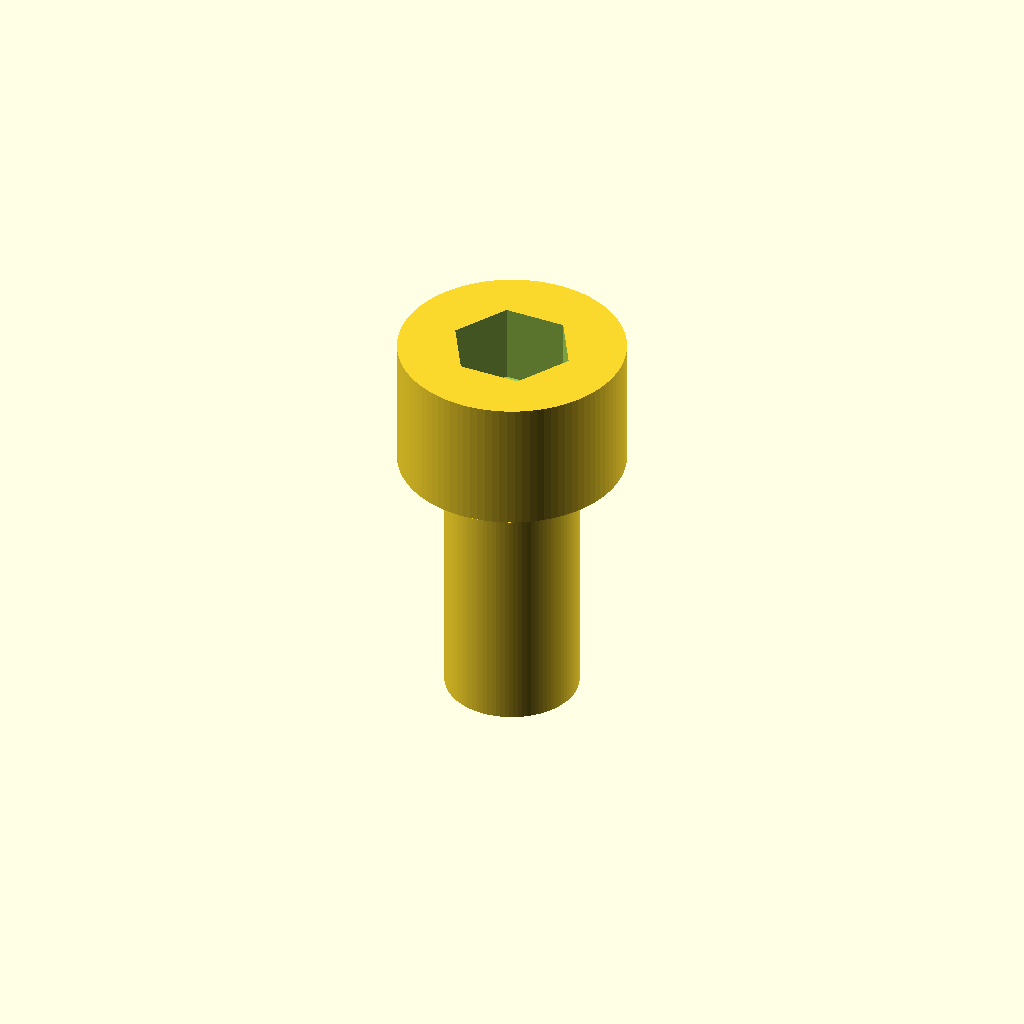
Cell 1 — every parameter at its default value.
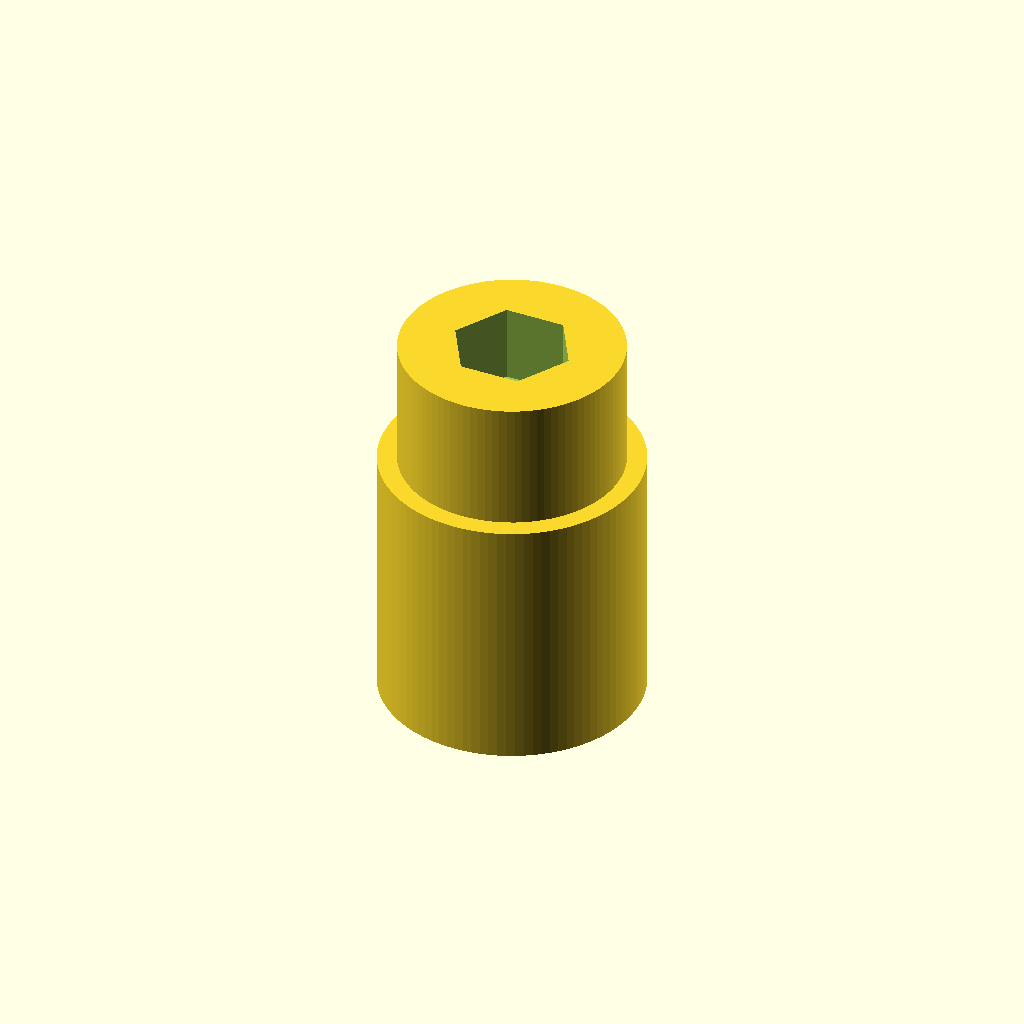
Cell 2 — d_shaft set to 10, the other parameters unchanged.
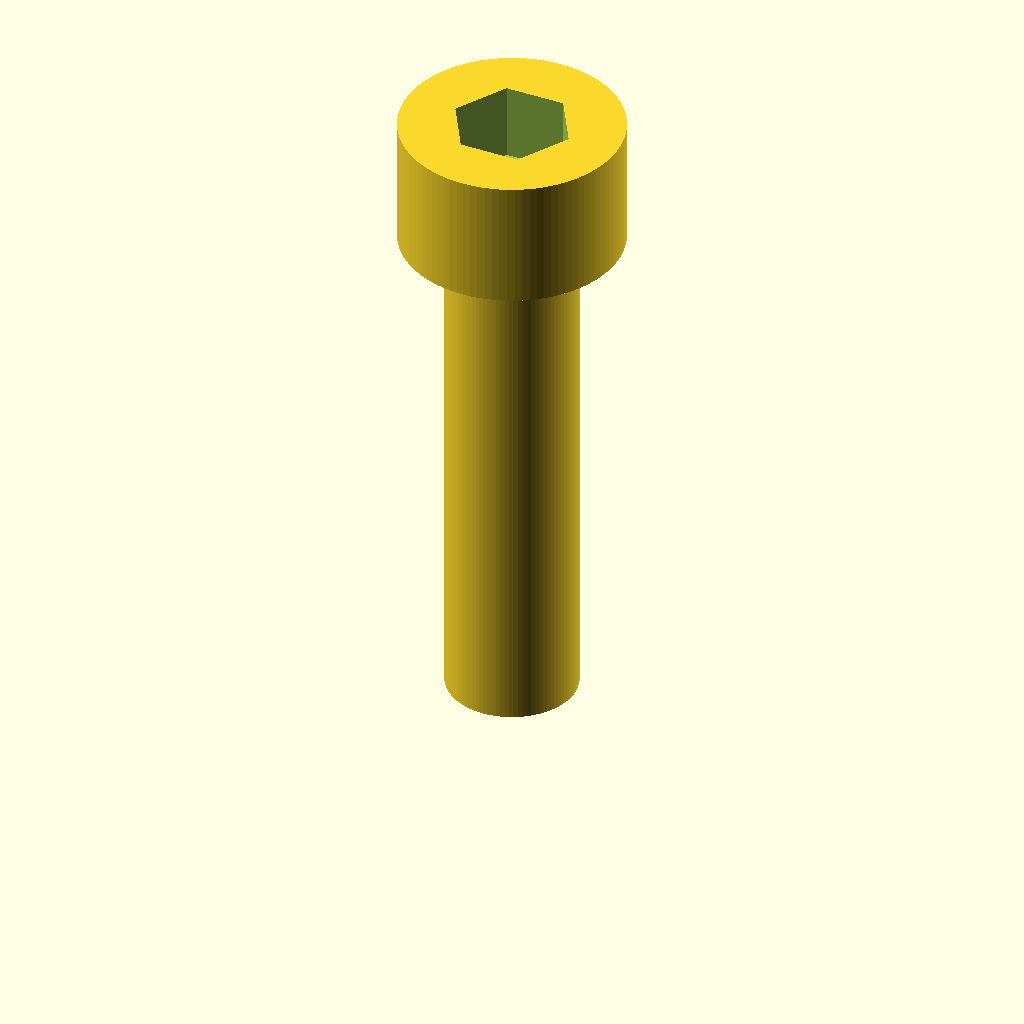
Cell 3: L = 20 (everything else at default).
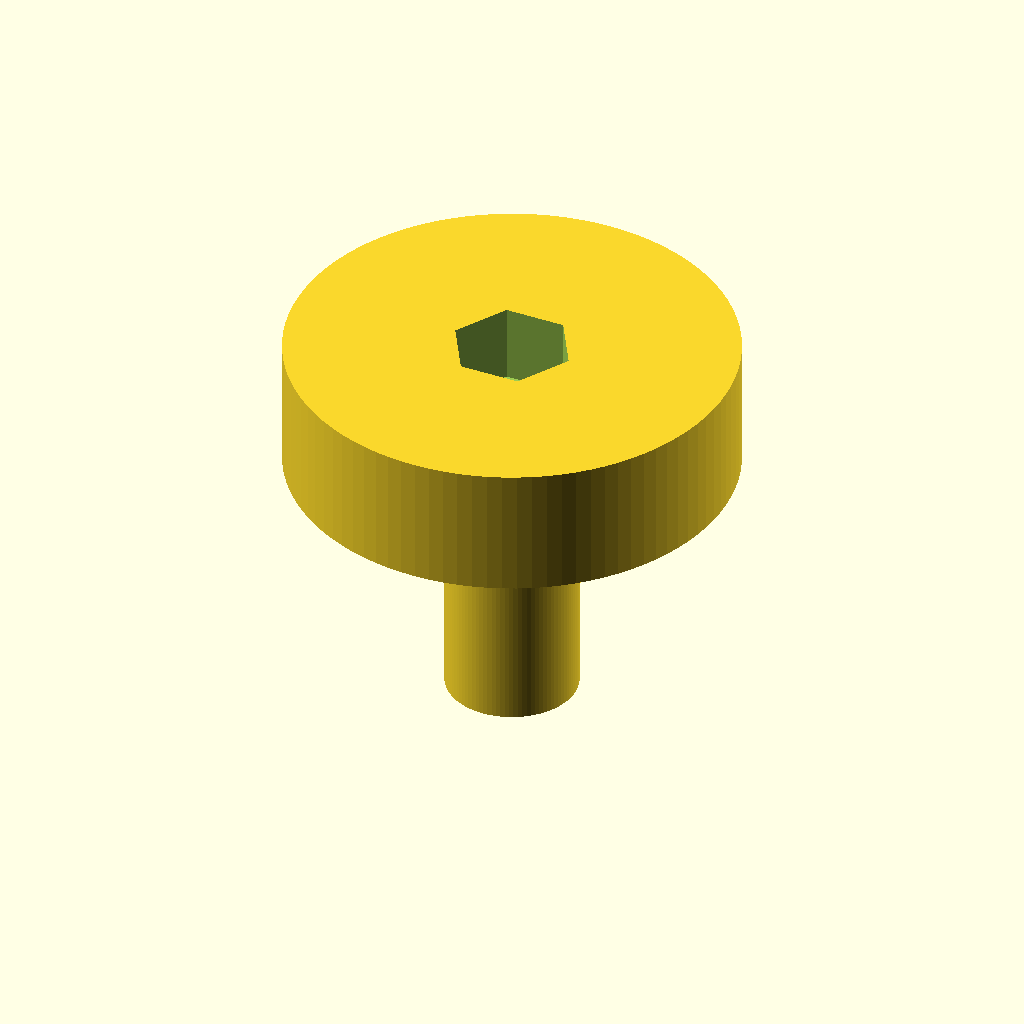
Cell 4: the same model with d_head = 17.
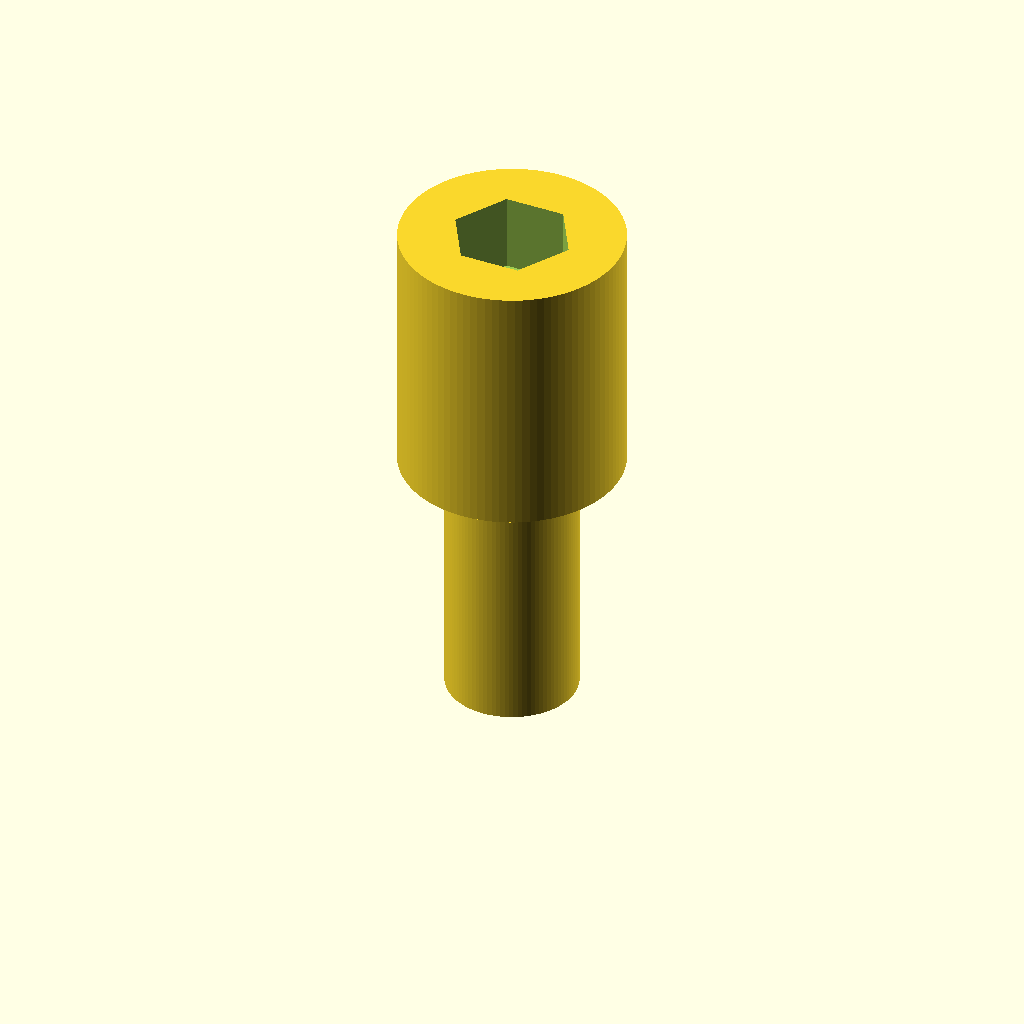
Cell 5: h_head = 10 (everything else at default).
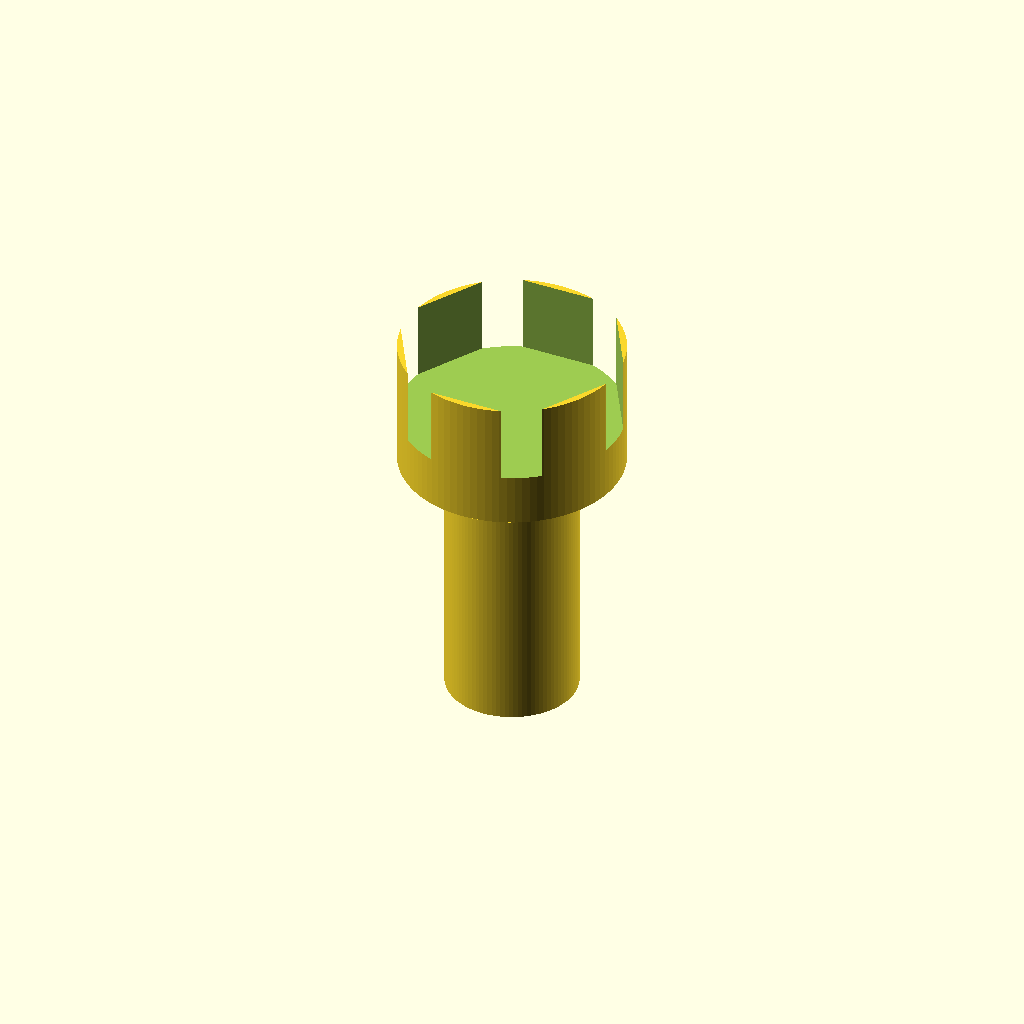
Cell 6: socket_af = 8 (everything else at default).
One fixed orthographic camera (rotation 55°, 0°, 25°; colour scheme Cornfield) for every cell.
Source of the model, additional_study/matched_effort/results/direct_matched_calls/scad/screw__M5_cap_screw.scad:
$fn = 96;

d_shaft = 5.0;
L = 10.0;

d_head = 8.5;
h_head = 5.0;

// Approximate hex socket for M5 socket head cap screw
socket_af = 4.0;          // across flats
socket_depth = 3.0;       // depth
socket_corner_r = socket_af / sqrt(3); // circumradius for hex

module hex_prism(r, h) {
    cylinder(r=r, h=h, $fn=6);
}

module socket_head_cap_screw() {
    difference() {
        union() {
            // Shaft
            cylinder(d=d_shaft, h=L);

            // Head
            translate([0,0,L])
                cylinder(d=d_head, h=h_head);
        }

        // Hex socket cut
        translate([0,0,L + h_head - socket_depth])
            hex_prism(socket_corner_r, socket_depth + 0.2);
    }
}

socket_head_cap_screw();
Customizer parameters (derived from the source; name, type, default, range or options):
d_shaft: number, default 5
L: number, default 10
d_head: number, default 8.5
h_head: number, default 5
socket_af: number, default 4
socket_depth: number, default 3
